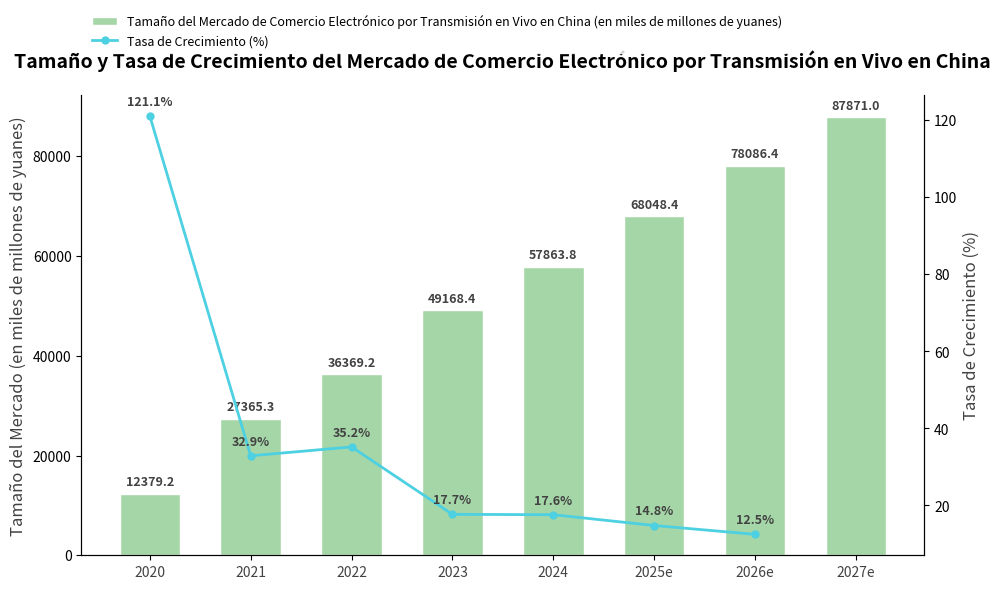

This chart was generated by the following Python code:
import matplotlib.pyplot as plt
import numpy as np

# -------------------- Definición de datos --------------------
años = ["2020", "2021", "2022", "2023", "2024", "2025e", "2026e", "2027e"]
tamaño_del_mercado = [12379.2, 27365.3, 36369.2, 49168.4, 57863.8, 68048.4, 78086.4, 87871.0]  # Tamaño del mercado (en miles de millones de yuanes)
tasa_de_crecimiento = [121.1, 32.9, 35.2, 17.7, 17.6, 14.8, 12.5]  # Tasa de crecimiento (%)

# Configuración de colores (similar a la imagen original)
color_de_barras = "#a5d6a7"
color_de_linea = "#4dd0e1"

# -------------------- Crear un lienzo y ejes dobles --------------------
fig, ax1 = plt.subplots(figsize=(10, 6))

# Crear un eje y secundario (tasa de crecimiento)
ax2 = ax1.twinx()

# -------------------- Dibujar un gráfico de barras (tamaño del mercado) --------------------
x = np.arange(len(años))

ax1.bar(
    x, 
    tamaño_del_mercado, 
    color=color_de_barras, 
    width=0.6,
    edgecolor="white",
    linewidth=1,
    label="Tamaño del Mercado de Comercio Electrónico por Transmisión en Vivo en China (en miles de millones de yuanes)"
)

# -------------------- Dibujar un gráfico de línea (tasa de crecimiento) --------------------
ax2.plot(
    x[:-1],  # Los datos de tasa de crecimiento tienen un elemento menos que los años (no hay tasa de crecimiento para 2027e)
    tasa_de_crecimiento, 
    color=color_de_linea, 
    marker="o", 
    linewidth=2, 
    markersize=5,
    label="Tasa de Crecimiento (%)"
)

# -------------------- Agregar etiquetas de datos --------------------
# Etiquetar el tamaño del mercado
for i, val in enumerate(tamaño_del_mercado):
    ax1.text(
        i, val + 1000, 
        f"{val}",
        ha="center", va="bottom",
        fontsize=9,
        color="#424242",
        fontweight="bold"
    )

# Etiquetar la tasa de crecimiento
for i, val in enumerate(tasa_de_crecimiento):
    ax2.text(
        i, val + 2, 
        f"{val}%",
        ha="center", va="bottom",
        fontsize=9,
        color="#424242",
        fontweight="bold"
    )

# -------------------- Embelezar el gráfico --------------------
# Establecer las etiquetas del eje x (años)
ax1.set_xticks(x)
ax1.set_xticklabels(años, fontsize=10, color="#424242")

# Establecer la etiqueta del eje y primario (tamaño del mercado)
ax1.set_ylabel("Tamaño del Mercado (en miles de millones de yuanes)", fontsize=12, color="#424242")

# Establecer la etiqueta del eje y secundario (tasa de crecimiento)
ax2.set_ylabel("Tasa de Crecimiento (%)", fontsize=12, color="#424242")

# Ocultar bordes redundantes
ax1.spines["top"].set_visible(False)
ax2.spines["top"].set_visible(False)

# Combinar leyendas (ajustar la posición, moverla hacia arriba)
lines1, labels1 = ax1.get_legend_handles_labels()
lines2, labels2 = ax2.get_legend_handles_labels()
ax1.legend(
    lines1 + lines2, 
    labels1 + labels2, 
    loc="upper left", 
    bbox_to_anchor=(0, 1.2),  # Mover la leyenda hacia arriba
    fontsize=9, 
    frameon=True, 
    facecolor="white", 
    edgecolor="white"
)

# Agregar un título
ax1.set_title(
    "Tamaño y Tasa de Crecimiento del Mercado de Comercio Electrónico por Transmisión en Vivo en China",
    fontsize=14,
    fontweight="bold",
    pad=20
)

# Ajustar el diseño
plt.tight_layout()

plt.show()
